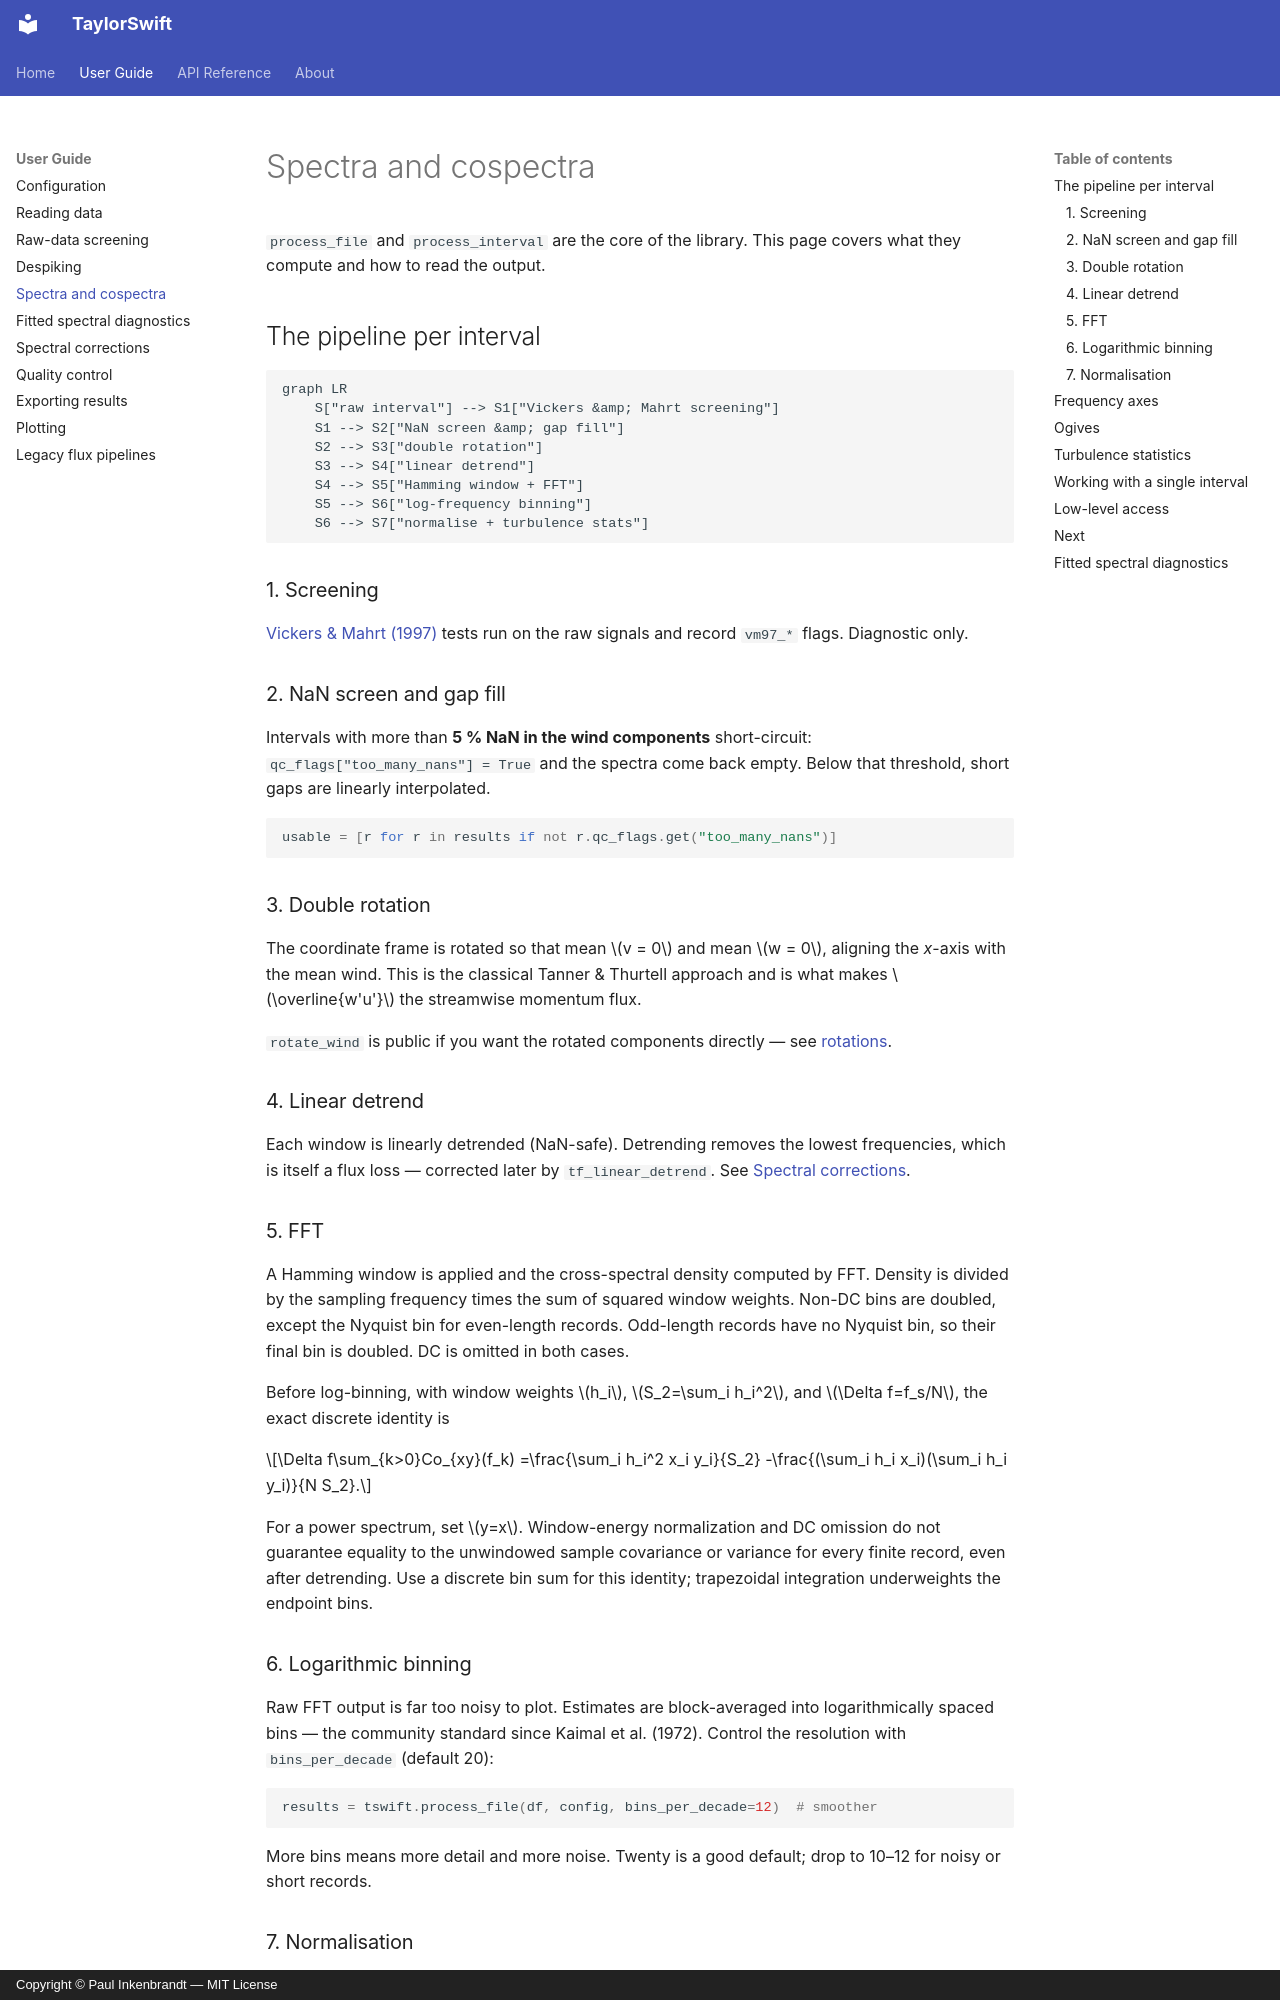

repository: inkenbrandt/TaylorSwift · page: guide/spectra/index.html · generator: mkdocs · copyright: Copyright © Paul Inkenbrandt — MIT License

# Spectra and cospectra

`process_file` and `process_interval` are the core of the library. This page
covers what they compute and how to read the output.

## The pipeline per interval

```mermaid
graph LR
    S["raw interval"] --> S1["Vickers &amp; Mahrt screening"]
    S1 --> S2["NaN screen &amp; gap fill"]
    S2 --> S3["double rotation"]
    S3 --> S4["linear detrend"]
    S4 --> S5["Hamming window + FFT"]
    S5 --> S6["log-frequency binning"]
    S6 --> S7["normalise + turbulence stats"]
```

### 1. Screening

[Vickers & Mahrt (1997)](screening.md) tests run on the raw signals and record
`vm97_*` flags. Diagnostic only.

### 2. NaN screen and gap fill

Intervals with more than **5 % NaN in the wind components** short-circuit:
`qc_flags["too_many_nans"] = True` and the spectra come back empty. Below that
threshold, short gaps are linearly interpolated.

```python
usable = [r for r in results if not r.qc_flags.get("too_many_nans")]
```

### 3. Double rotation

The coordinate frame is rotated so that mean $v = 0$ and mean $w = 0$, aligning
the *x*-axis with the mean wind. This is the classical Tanner & Thurtell
approach and is what makes $\overline{w'u'}$ the streamwise momentum flux.

`rotate_wind` is public if you want the rotated components directly — see
[rotations](../api/rotations.md).

### 4. Linear detrend

Each window is linearly detrended (NaN-safe). Detrending removes the lowest
frequencies, which is itself a flux loss — corrected later by
`tf_linear_detrend`. See [Spectral corrections](corrections.md).

### 5. FFT

A Hamming window is applied and the cross-spectral density computed by FFT.
Density is divided by the sampling frequency times the sum of squared window
weights. Non-DC bins are doubled, except the Nyquist bin for even-length
records. Odd-length records have no Nyquist bin, so their final bin is doubled.
DC is omitted in both cases.

Before log-binning, with window weights $h_i$, $S_2=\sum_i h_i^2$, and
$\Delta f=f_s/N$, the exact discrete identity is

$$\Delta f\sum_{k>0}Co_{xy}(f_k)
=\frac{\sum_i h_i^2 x_i y_i}{S_2}
-\frac{(\sum_i h_i x_i)(\sum_i h_i y_i)}{N S_2}.$$

For a power spectrum, set $y=x$. Window-energy normalization and DC omission
do not guarantee equality to the unwindowed sample covariance or variance for
every finite record, even after detrending. Use a discrete bin sum for this
identity; trapezoidal integration underweights the endpoint bins.
